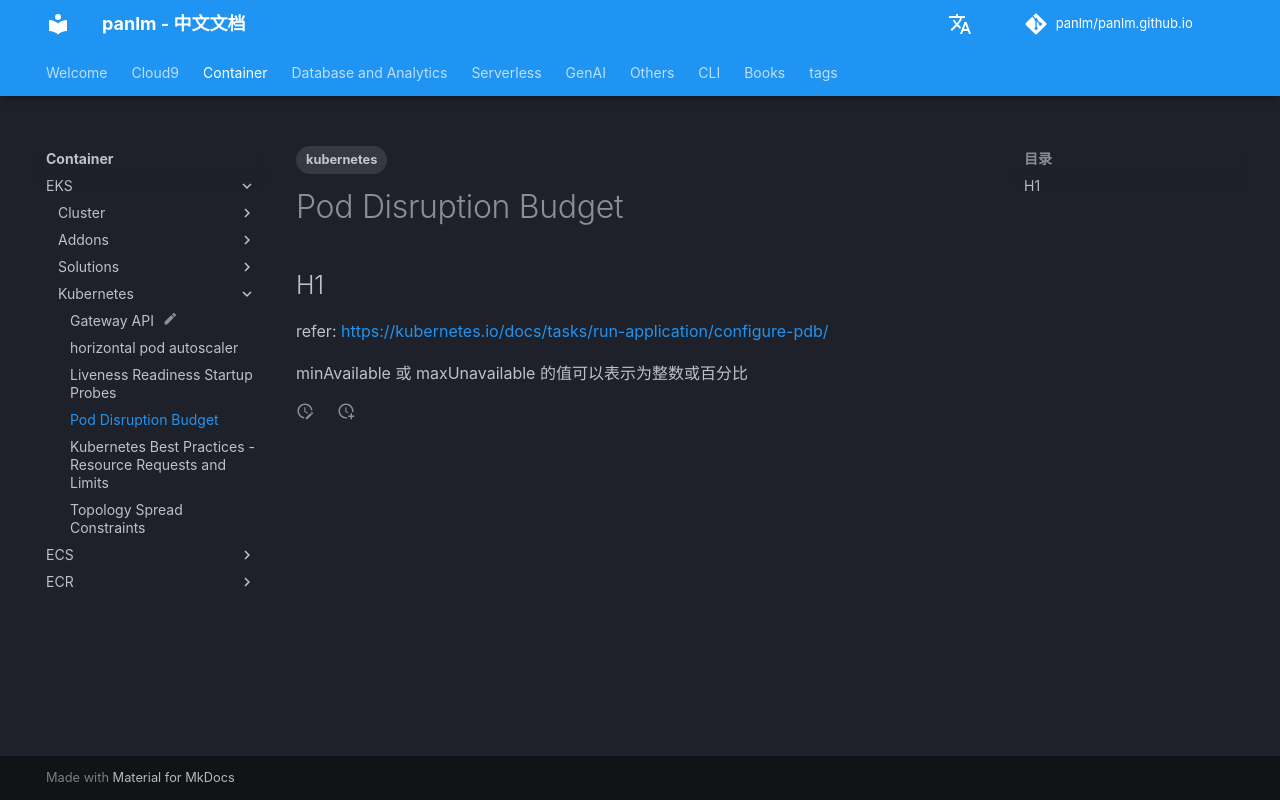

repository: panlm/panlm.github.io · page: zh/EKS/kubernetes/k8s-pdb-pod-disruption-budget/index.html · generator: mkdocs

---
title: Pod Disruption Budget
description: Kubernetes Pod Disruption Budget
created: 2023-11-28 10:46:52.198000
last_modified: 2024-08-28
tags:
- kubernetes
permalink: git-mkdocs/eks/kubernetes/k8s-pdb-pod-disruption-budget
---

# Pod Disruption Budget

## H1

refer: https://kubernetes.io/docs/tasks/run-application/configure-pdb/

minAvailable 或 maxUnavailable 的值可以表示为整数或百分比
